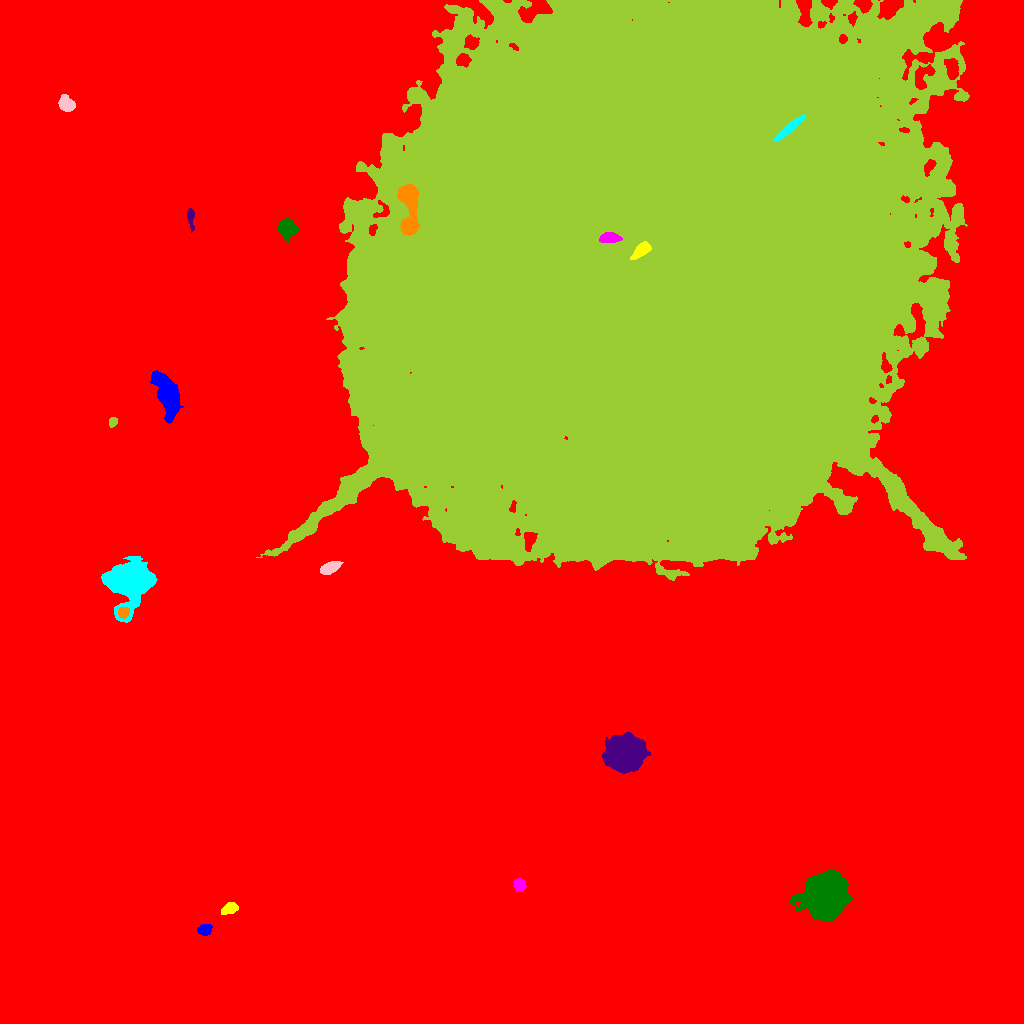

The table this chart was drawn from, first rows:
ID, X, Y, A, B, theta, total_flux, mu_max, mu_median, mu_mean, R_fwhm, R_e, R10, R90, x_start, x_end, y_start, y_end, area, greylevel
0, 504.5, 497.2, 324.7, 279.4, -0.3219, 5826889, 69.0, 7.0, 7.815, 7.247, 246.1, 94, 397.8, 0, 1023, 0, 1023, 745643, 7.815
1, 204.8, 93.84, 3.499, 2.609, 0.2641, 692.0, 9.0, 5.0, 4.676, 4.983, 3.909, 1.596, 5.971, 197, 212, 88, 99, 148, 24.68
2, 229.4, 114.8, 4.239, 2.283, 0.4291, 816.0, 10.0, 5.0, 4.772, 5.323, 3.989, 1.596, 6.103, 221, 238, 109, 121, 171, 25.77
3, 519.7, 138.5, 2.854, 2.684, -1.193, 1363, 22.0, 8.0, 9.272, 4.406, 3.523, 1.382, 5.642, 513, 526, 132, 145, 147, 30.27
4, 825.5, 126.3, 9.165, 8.949, -1.428, 45476, 91.0, 15.0, 22.54, 10.16, 10.84, 4.146, 19.07, 790, 852, 102, 153, 2018, 42.54
5, 624.8, 269.7, 7.992, 7.126, 0.236, 44095, 116.0, 20.0, 31.3, 9.407, 9.219, 3.568, 16.07, 602, 650, 250, 291, 1409, 50.3
6, 123.6, 411.1, 2.76, 2.297, 0.9323, 661.0, 12.0, 6.0, 5.602, 4.442, 3.29, 1.262, 5.078, 118, 129, 405, 416, 118, 38.6
7, 129.8, 441.9, 11.3, 10.03, 1.171, 29274, 53.0, 12.0, 16.11, 10.37, 11.59, 4.37, 19.93, 101, 157, 401, 467, 1817, 34.11
8, 330.1, 456, 4.853, 2.389, 0.4144, 1001, 11.0, 4.0, 4.529, 5.015, 4.334, 1.693, 6.77, 320, 343, 449, 462, 221, 25.53
9, 112.5, 601.2, 2.361, 1.942, 0.9414, 449.0, 12.0, 5.0, 5.543, 3.478, 2.764, 0.9772, 4.26, 109, 117, 596, 606, 81, 27.54
10, 105.6, 649.1, 8.871, 7.51, 1.145, 9685, 24.0, 7.0, 8.173, 10.23, 9.69, 3.827, 16.05, 85, 127, 623, 671, 1185, 28.17
11, 167.5, 629.3, 10.68, 4.727, -1.211, 11040, 37.0, 10.0, 12.47, 8.038, 8.195, 3.192, 13.98, 150, 183, 600, 653, 885, 31.47
12, 641.4, 773.4, 4.773, 2.427, 0.7316, 3451, 39.0, 13.0, 15.34, 4.886, 4.26, 1.693, 6.84, 630, 651, 764, 782, 225, 211.3
13, 608.8, 785.3, 4.768, 2.302, 0.03532, 2393, 26.0, 11.5, 11.73, 5.352, 4.26, 1.693, 6.676, 599, 622, 781, 791, 204, 207.7
14, 287.3, 794.9, 4.256, 3.819, -1.382, 2546, 20.0, 7.0, 8.108, 6.077, 5.046, 2.034, 8.234, 277, 299, 781, 805, 314, 28.11
15, 190.4, 807.1, 5.388, 1.609, -1.475, 523.0, 11.0, 4.0, 4.054, 3.338, 3.29, 1.262, 5.352, 187, 194, 791, 815, 129, 24.05
16, 407.9, 820.3, 14.21, 4.207, -1.541, 9869, 53.0, 8.5, 12.92, 5.997, 6.699, 2.523, 12.23, 397, 419, 788, 839, 764, 61.92
17, 789, 895.3, 8.821, 1.703, 0.6905, 3149, 27.0, 12.0, 11.58, 5.863, 5.046, 2.034, 7.756, 774, 805, 882, 909, 272, 150.6
18, 66.15, 919.1, 3.949, 3.068, -0.5741, 1596, 16.0, 6.0, 7.031, 5.642, 4.406, 1.784, 7.001, 58, 75, 912, 929, 227, 27.03
19, 655.2, 777.3, 128.8, 107, 0.6771, 9136847, 213.0, 19.0, 31.25, 72.09, 124.1, 41.78, 246.5, 256, 969, 443, 1023, 292422, 49.25
20, 863.4, 1019, 3.484, 2.68, -0.3061, 2448, 37.0, 12.0, 13.91, 4.146, 3.742, 1.493, 6.05, 853, 872, 1010, 1023, 176, 46.91
